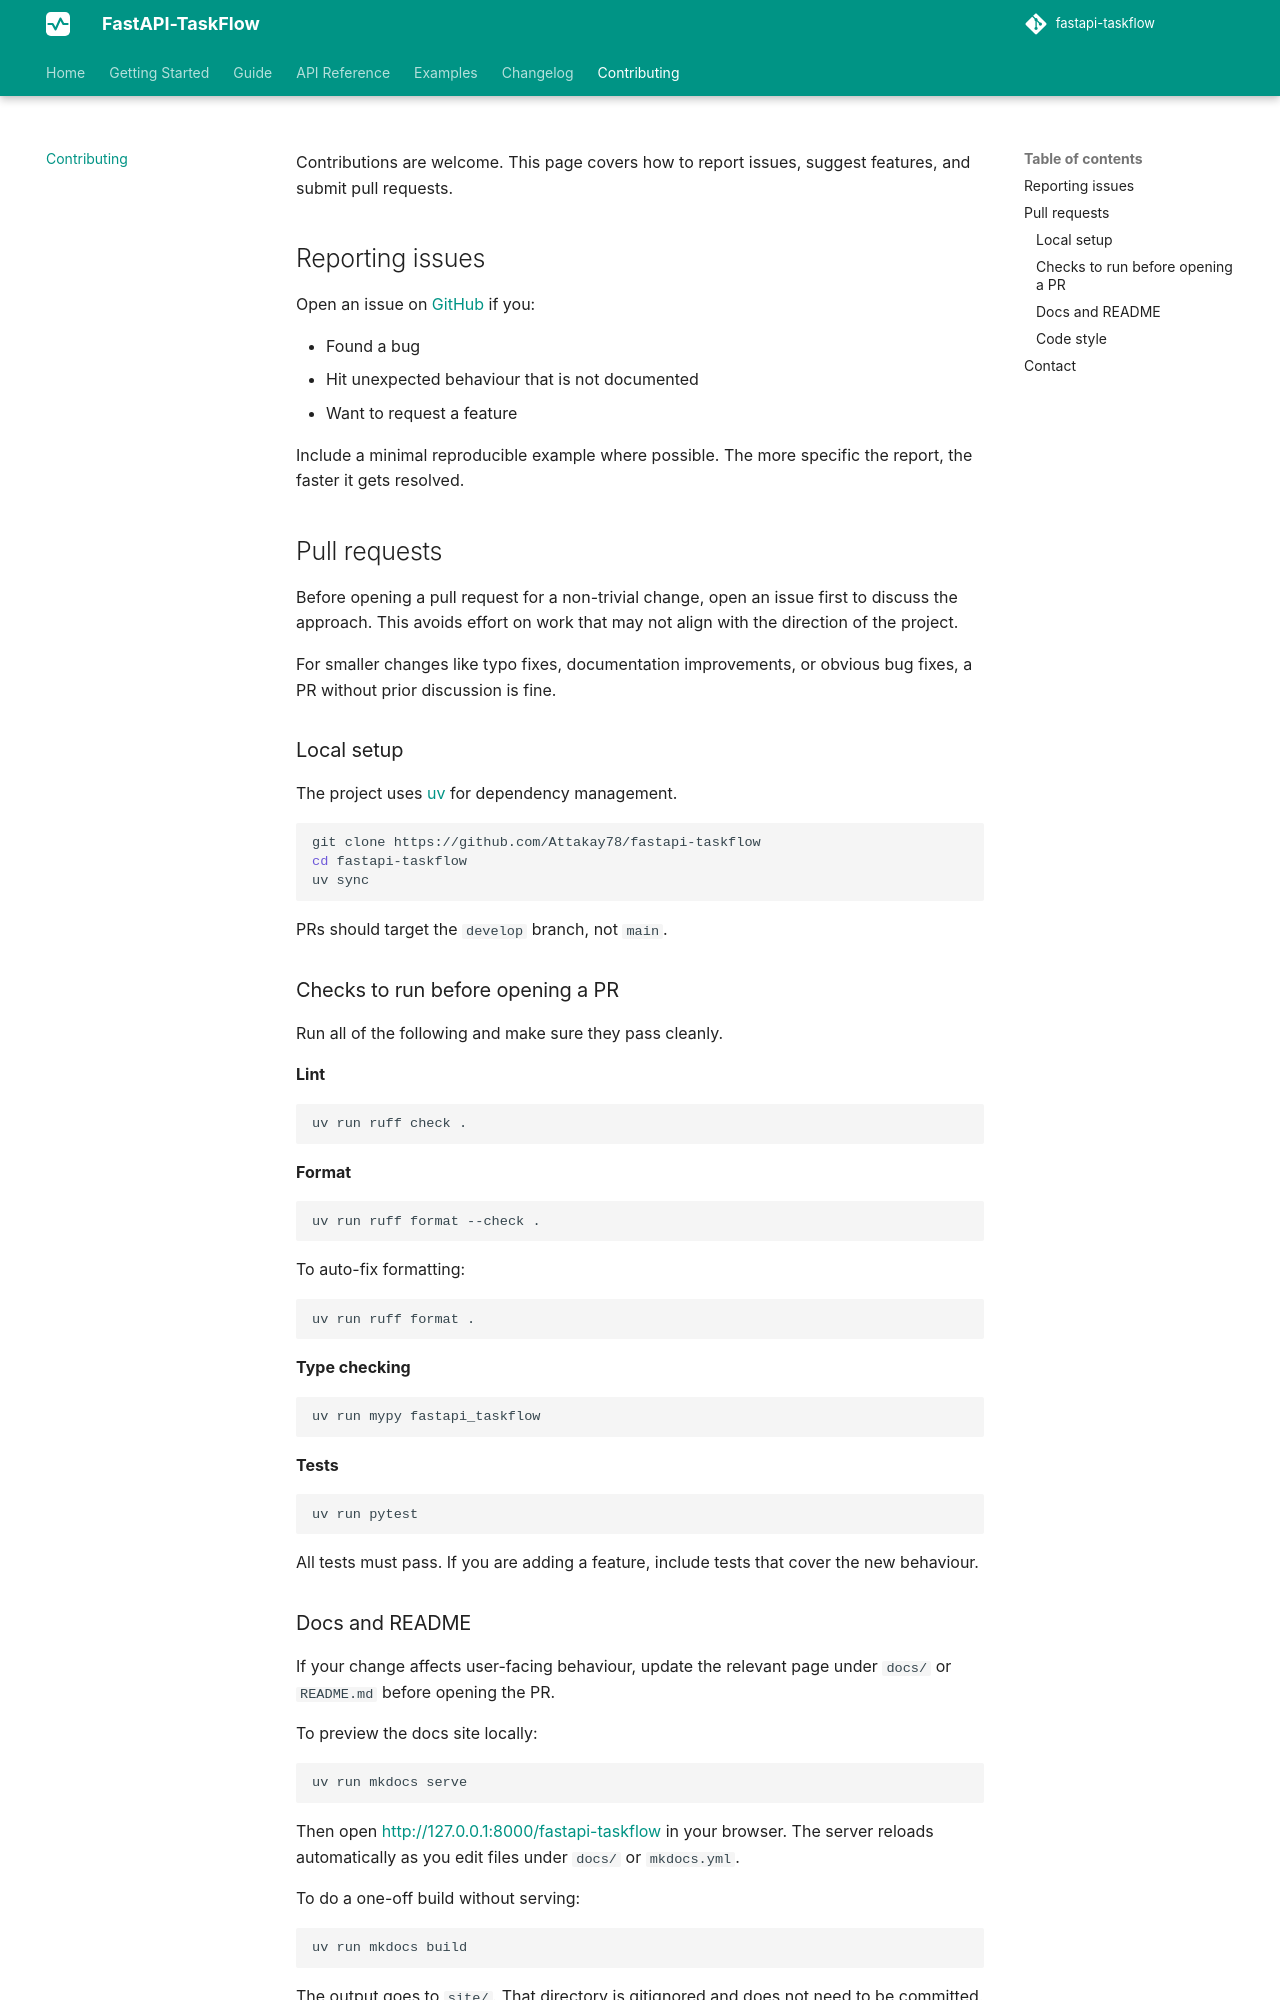

repository: Attakay78/fastapi-taskflow · page: contributing/index.html · generator: mkdocs

# Contributing

Contributions are welcome. This page covers how to report issues, suggest features, and submit pull requests.

## Reporting issues

Open an issue on [GitHub](https://github.com/Attakay78/fastapi-taskflow/issues) if you:

- Found a bug
- Hit unexpected behaviour that is not documented
- Want to request a feature

Include a minimal reproducible example where possible. The more specific the report, the faster it gets resolved.

## Pull requests

Before opening a pull request for a non-trivial change, open an issue first to discuss the approach. This avoids effort on work that may not align with the direction of the project.

For smaller changes like typo fixes, documentation improvements, or obvious bug fixes, a PR without prior discussion is fine.

### Local setup

The project uses [uv](https://docs.astral.sh/uv/) for dependency management.

```bash
git clone https://github.com/Attakay78/fastapi-taskflow
cd fastapi-taskflow
uv sync
```

PRs should target the `develop` branch, not `main`.

### Checks to run before opening a PR

Run all of the following and make sure they pass cleanly.

**Lint**

```bash
uv run ruff check .
```

**Format**

```bash
uv run ruff format --check .
```

To auto-fix formatting:

```bash
uv run ruff format .
```

**Type checking**

```bash
uv run mypy fastapi_taskflow
```

**Tests**

```bash
uv run pytest
```

All tests must pass. If you are adding a feature, include tests that cover the new behaviour.
